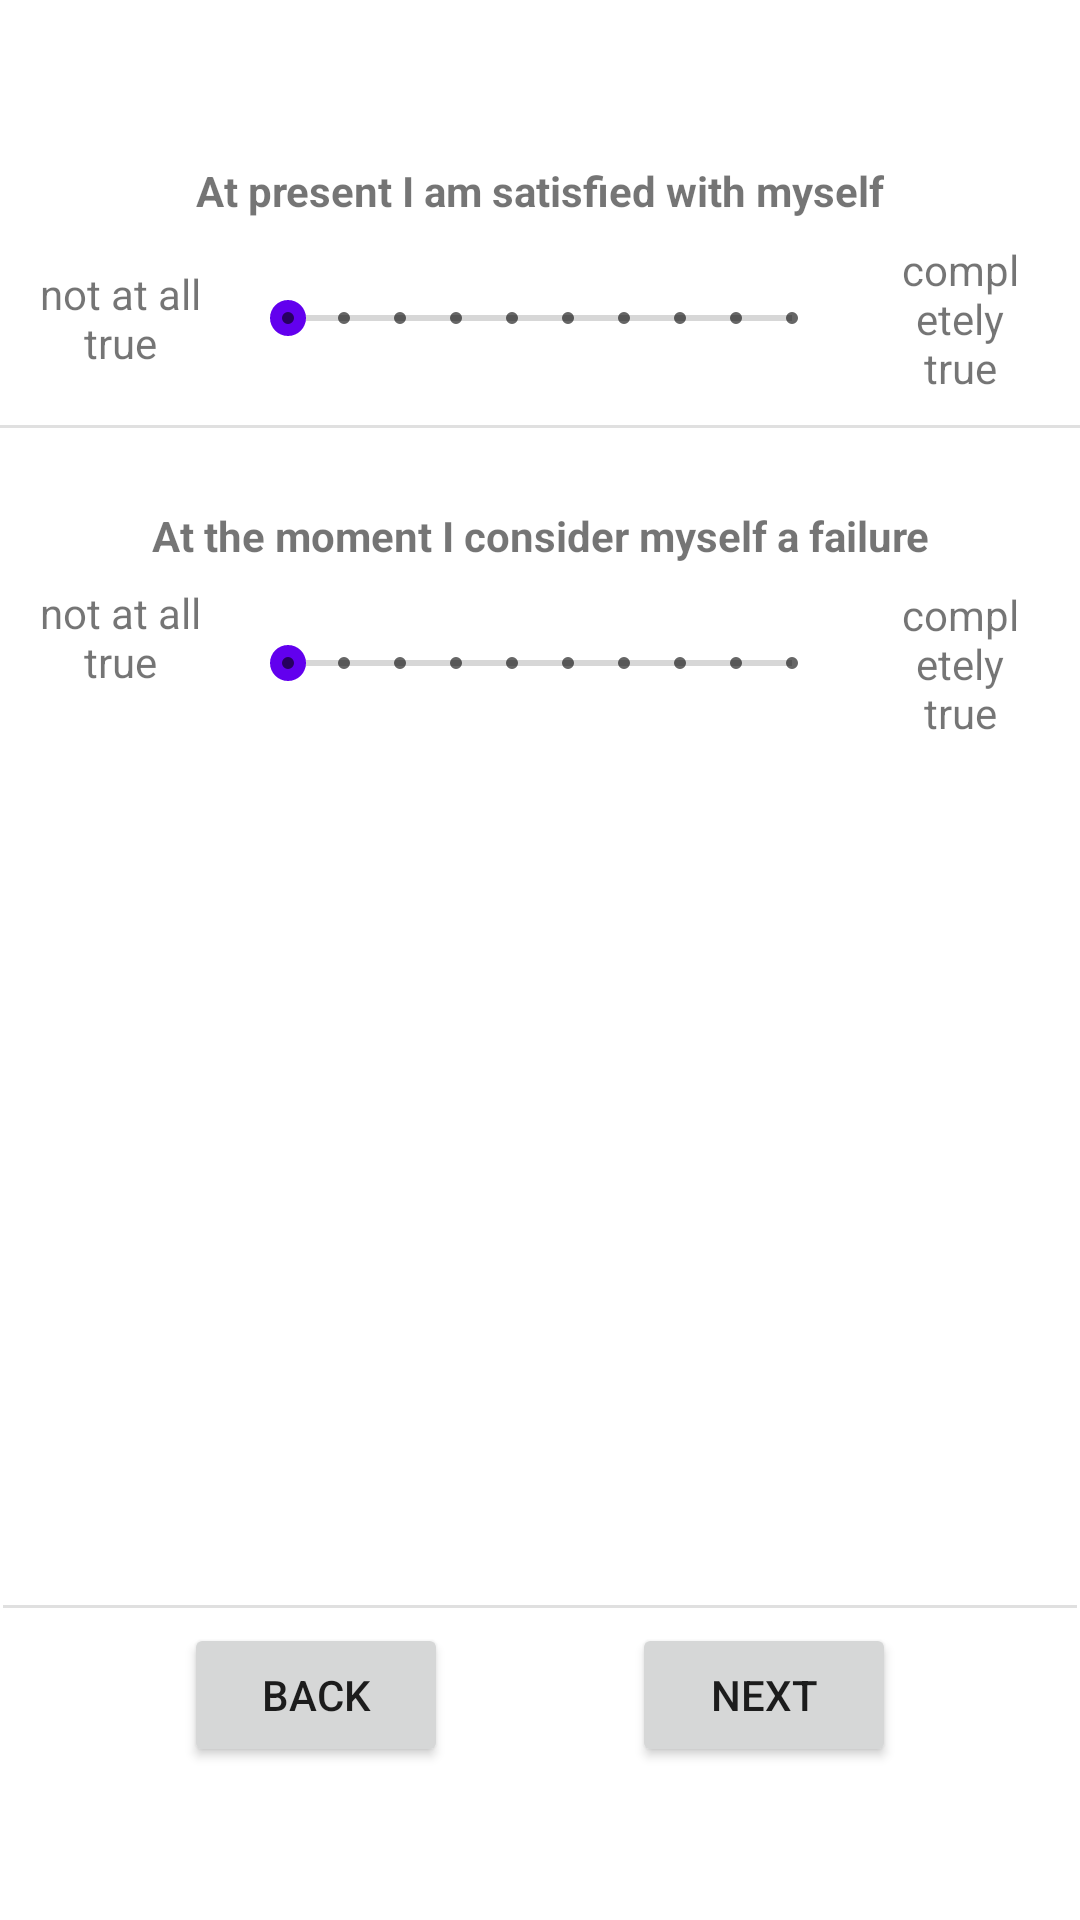

Reconstruct the res/layout file that produces this screen, plus the resources it refers to.
<!-- AndroidManifest.xml: application theme Theme.22B11 -->
<!-- res/layout/fragment_questionnaire_question__selbstwert_.xml -->
<?xml version="1.0" encoding="utf-8"?>
<androidx.constraintlayout.widget.ConstraintLayout xmlns:android="http://schemas.android.com/apk/res/android"
    xmlns:app="http://schemas.android.com/apk/res-auto"
    xmlns:tools="http://schemas.android.com/tools"
    android:layout_width="match_parent"
    android:layout_height="match_parent"
    tools:context=".Questionnaire_question_Selbstwert_Fragment">

    <androidx.constraintlayout.widget.ConstraintLayout
        android:id="@+id/constraintLayout"
        android:layout_width="match_parent"
        android:layout_height="wrap_content"
        android:layout_marginBottom="40dp"
        app:layout_constraintBottom_toBottomOf="parent"
        app:layout_constraintStart_toStartOf="parent">

        <View
            android:id="@+id/divider8"
            android:layout_width="match_parent"
            android:layout_height="1dp"
            android:layout_marginStart="1dp"
            android:layout_marginTop="5dp"
            android:layout_marginEnd="1dp"
            android:layout_marginBottom="5dp"
            android:background="?android:attr/listDivider"
            app:layout_constraintBottom_toTopOf="@+id/button11"
            app:layout_constraintEnd_toEndOf="parent"
            app:layout_constraintStart_toStartOf="parent"
            app:layout_constraintTop_toTopOf="parent" />

        <Button
            android:id="@+id/button11"
            android:layout_width="wrap_content"
            android:layout_height="wrap_content"
            android:onClick="onBtnNextClick_question_Selbstwert"
            android:text="@string/btn_next"
            app:layout_constraintBottom_toBottomOf="@+id/button12"
            app:layout_constraintEnd_toEndOf="parent"
            app:layout_constraintHorizontal_bias="0.5"
            app:layout_constraintStart_toEndOf="@+id/button12"
            app:layout_constraintTop_toTopOf="@+id/button12" />

        <Button
            android:id="@+id/button12"
            android:layout_width="wrap_content"
            android:layout_height="wrap_content"
            android:onClick="onBtnBackClick_question_Selbstwert"
            android:text="@string/btn_back"
            app:layout_constraintBottom_toBottomOf="parent"
            app:layout_constraintEnd_toStartOf="@+id/button11"
            app:layout_constraintHorizontal_bias="0.5"
            app:layout_constraintStart_toStartOf="parent"
            app:layout_constraintTop_toTopOf="parent" />
    </androidx.constraintlayout.widget.ConstraintLayout>

    <ScrollView
        android:layout_width="match_parent"
        android:layout_height="0dp"
        android:layout_marginTop="30dp"
        android:layout_marginBottom="10dp"
        android:fadeScrollbars="false"
        app:layout_constraintBottom_toTopOf="@+id/constraintLayout"
        app:layout_constraintTop_toTopOf="parent">

        <androidx.constraintlayout.widget.ConstraintLayout
            android:layout_width="match_parent"
            android:layout_height="wrap_content">

            <SeekBar
                android:id="@+id/seekBar_Selbstwert_failure"
                style="@style/Widget.AppCompat.SeekBar.Discrete"
                android:layout_width="200dp"
                android:layout_height="wrap_content"
                android:layout_marginTop="24dp"
                android:max="9"
                android:progress="0"

                app:layout_constraintStart_toStartOf="@+id/seekBar_Selbstwert_satisfied"
                app:layout_constraintTop_toBottomOf="@+id/textView25" />

            <TextView
                android:id="@+id/textView22"
                android:layout_width="wrap_content"
                android:layout_height="wrap_content"
                android:layout_marginTop="24dp"
                android:text="@string/question_selbstwert_question_1"
                android:textAlignment="center"
                android:textStyle="bold"
                app:layout_constraintEnd_toEndOf="parent"
                app:layout_constraintStart_toStartOf="parent"
                app:layout_constraintTop_toTopOf="parent" />

            <SeekBar
                android:id="@+id/seekBar_Selbstwert_satisfied"
                style="@style/Widget.AppCompat.SeekBar.Discrete"
                android:layout_width="200dp"
                android:layout_height="wrap_content"
                android:layout_marginTop="24dp"
                android:max="9"
                android:progress="0"
                app:layout_constraintEnd_toEndOf="parent"
                app:layout_constraintStart_toStartOf="parent"
                app:layout_constraintTop_toBottomOf="@+id/textView22" />

            <TextView
                android:id="@+id/textView23"
                android:layout_width="0dp"
                android:layout_height="wrap_content"
                android:layout_marginStart="10dp"
                android:layout_marginEnd="10dp"
                android:text="@string/not_at_all_true"
                android:textAlignment="center"
                app:layout_constraintBottom_toBottomOf="@+id/seekBar_Selbstwert_satisfied"
                app:layout_constraintEnd_toStartOf="@+id/seekBar_Selbstwert_satisfied"
                app:layout_constraintStart_toStartOf="parent"
                app:layout_constraintTop_toTopOf="@+id/seekBar_Selbstwert_satisfied" />

            <TextView
                android:id="@+id/textView24"
                android:layout_width="0dp"
                android:layout_height="wrap_content"
                android:layout_marginStart="10dp"
                android:layout_marginEnd="10dp"
                android:text="@string/completely_true"
                android:textAlignment="center"
                app:layout_constraintBottom_toBottomOf="@+id/seekBar_Selbstwert_satisfied"
                app:layout_constraintEnd_toEndOf="parent"
                app:layout_constraintStart_toEndOf="@+id/seekBar_Selbstwert_satisfied"
                app:layout_constraintTop_toTopOf="@+id/seekBar_Selbstwert_satisfied" />

            <TextView
                android:id="@+id/textView25"
                android:layout_width="wrap_content"
                android:layout_height="wrap_content"
                android:layout_marginTop="54dp"
                android:text="@string/question_selbstwert_question_2"
                android:textAlignment="center"
                android:textStyle="bold"
                app:layout_constraintEnd_toEndOf="parent"
                app:layout_constraintStart_toStartOf="parent"
                app:layout_constraintTop_toBottomOf="@+id/seekBar_Selbstwert_satisfied" />

            <TextView
                android:id="@+id/textView26"
                android:layout_width="0dp"
                android:layout_height="wrap_content"
                android:layout_marginStart="10dp"
                android:layout_marginEnd="10dp"
                android:text="@string/not_at_all_true"
                android:textAlignment="center"
                app:layout_constraintBottom_toBottomOf="@+id/seekBar_Selbstwert_failure"
                app:layout_constraintEnd_toStartOf="@+id/seekBar_Selbstwert_failure"
                app:layout_constraintStart_toStartOf="parent"
                app:layout_constraintTop_toTopOf="@+id/seekBar_Selbstwert_failure"
                app:layout_constraintVertical_bias="1.0" />

            <TextView
                android:id="@+id/textView27"
                android:layout_width="0dp"
                android:layout_height="wrap_content"
                android:layout_marginStart="10dp"
                android:layout_marginEnd="10dp"
                android:text="@string/completely_true"
                android:textAlignment="center"
                app:layout_constraintBottom_toBottomOf="@+id/seekBar_Selbstwert_failure"
                app:layout_constraintEnd_toEndOf="parent"
                app:layout_constraintStart_toEndOf="@+id/seekBar_Selbstwert_failure"
                app:layout_constraintTop_toTopOf="@+id/seekBar_Selbstwert_failure" />

            <View
                android:id="@+id/divider3"
                android:layout_width="409dp"
                android:layout_height="1dp"
                android:background="?android:attr/listDivider"
                app:layout_constraintBottom_toTopOf="@+id/textView25"
                app:layout_constraintEnd_toEndOf="parent"
                app:layout_constraintStart_toStartOf="parent"
                app:layout_constraintTop_toBottomOf="@+id/seekBar_Selbstwert_satisfied" />
        </androidx.constraintlayout.widget.ConstraintLayout>
    </ScrollView>

</androidx.constraintlayout.widget.ConstraintLayout>
<!-- resources referenced by this layout -->
<resources>
  <string name="btn_back">Back</string>
  <string name="btn_next">Next</string>
  <string name="completely_true">completely true</string>
  <string name="not_at_all_true">not at all true</string>
  <string name="question_selbstwert_question_1">At present I am satisfied with myself</string>
  <string name="question_selbstwert_question_2">At the moment I consider myself a failure</string>
  <style name="Theme.22B11" parent="Theme.MaterialComponents.DayNight.DarkActionBar">
          
          <item name="colorPrimary">@color/purple_500</item>
          <item name="colorPrimaryVariant">@color/purple_700</item>
          <item name="colorOnPrimary">@color/white</item>
          
          <item name="colorSecondary">@color/purple_500</item>
          <item name="colorSecondaryVariant">@color/teal_700</item>
          <item name="colorOnSecondary">@color/black</item>
          
          <item name="android:statusBarColor">?attr/colorPrimaryVariant</item>
          
          <item name="android:progressTint">@color/design_default_color_primary</item>
          <item name="android:thumbTint">@color/design_default_color_primary</item>
          <item name="android:buttonTint">@color/design_default_color_primary</item>
      </style>
  <color name="purple_500">#FF6200EE</color>
  <color name="purple_700">#FF3700B3</color>
  <color name="white">#FFFFFFFF</color>
  <color name="teal_700">#FF018786</color>
  <color name="black">#FF000000</color>
</resources>
